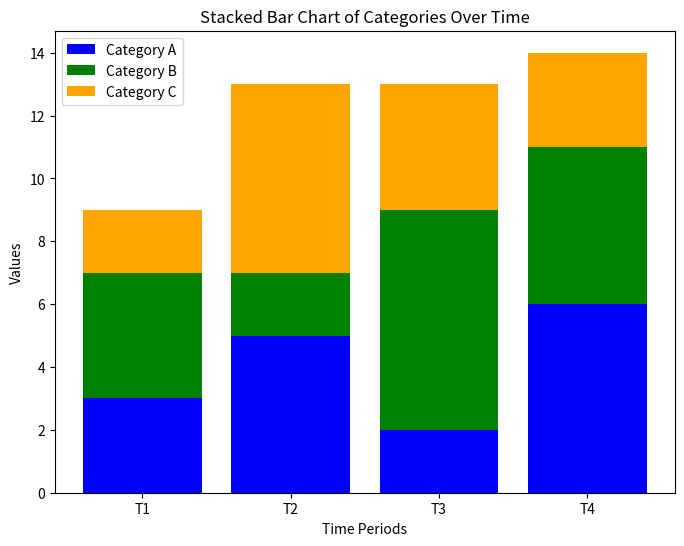

This chart was generated by the following Python code:
import numpy as np
import matplotlib.pyplot as plt

# data
time_periods = ['T1', 'T2', 'T3', 'T4']
category_A = [3, 5, 2, 6]
category_B = [4, 2, 7, 5]
category_C = [2, 6, 4, 3]

x = np.arange(len(time_periods))

# stacked bar chart
plt.figure(figsize=(8, 6))
plt.bar(x, category_A, label='Category A', color='blue')
plt.bar(x, category_B, bottom=category_A, label='Category B', color='green')
plt.bar(x, category_C, bottom=np.array(category_A) + np.array(category_B), label='Category C', color='orange')

# title and labels
plt.xlabel('Time Periods')
plt.ylabel('Values')
plt.title('Stacked Bar Chart of Categories Over Time')
plt.xticks(x, time_periods)
plt.legend()

plt.show()
